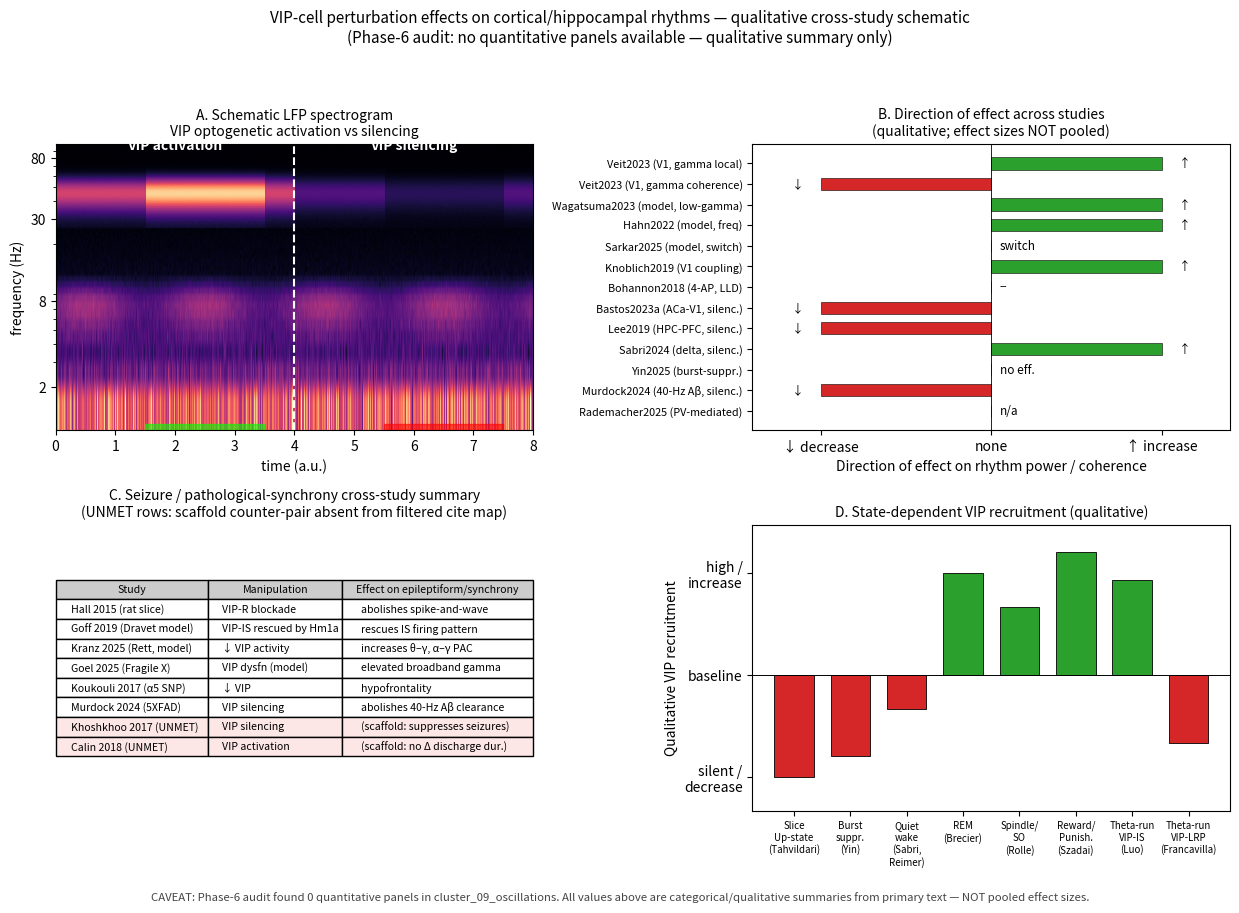

Write Python code to recreate this figure.
# Reproduces fig-vip-oscillations.png/pdf
# REDESIGNED schematic — Phase-6 audit found 0 quantitative panels in cluster_09_oscillations.
# Values are categorical/qualitative summaries from primary text (Veit2023, Wagatsuma2023, Hahn2022,
# Sarkar2025, Knoblich2019, Bohannon2018, Bastos2023a, Lee2019, Sabri2024, Yin2025, Murdock2024,
# Rademacher2025, Hall2015, Goff2019, Kranz2025, Goel2025, Koukouli2017, Tahvildari2012, Brecier2022,
# Rolle2025, Szadai2022, Luo2020, Francavilla2018a, Reimer2014). NOT a pooled forest plot.

import matplotlib.pyplot as plt
import numpy as np

fig, axes = plt.subplots(2, 2, figsize=(12.5, 9))
fig.suptitle("VIP-cell perturbation effects on cortical/hippocampal rhythms — qualitative cross-study schematic\n"
             "(Phase-6 audit: no quantitative panels available — qualitative summary only)",
             fontsize=11, y=0.995)

# Panel A — schematic LFP spectrogram during VIP optogenetic activation vs silencing
axA = axes[0, 0]
t = np.linspace(0, 4, 500); freq_axis = np.linspace(1, 100, 100); np.random.seed(0)
def spec(power_at_t, scale=1.0):
    Z = np.zeros((100, 500))
    for i, ff in enumerate(freq_axis):
        bg = 1/ff * (1 + 0.2*np.random.randn(500))
        bump = 0.6*np.exp(-((ff-45)/12)**2) * power_at_t * scale if 25 < ff < 75 else 0
        theta_b = 0.5*np.exp(-((ff-7)/3)**2) * (0.8+0.3*np.sin(2*np.pi*0.5*t)) if 3 < ff < 12 else 0
        Z[i] = bg + bump + theta_b
    return Z
combined = np.hstack([spec(1.0+0.6*(t>1.5)*(t<3.5), 1.4),
                       spec(1.0-0.4*(t>1.5)*(t<3.5), 0.6)])
axA.imshow(combined, origin='lower', aspect='auto', extent=[0,8,1,100], cmap='magma', vmin=0, vmax=1.5)
axA.axvline(4, color='white', linestyle='--', lw=1.5)
axA.text(2, 92, "VIP activation", color='white', ha='center', fontsize=10, fontweight='bold')
axA.text(6, 92, "VIP silencing", color='white', ha='center', fontsize=10, fontweight='bold')
axA.axvspan(1.5, 3.5, ymin=0, ymax=0.02, color='lime', alpha=0.6)
axA.axvspan(5.5, 7.5, ymin=0, ymax=0.02, color='red', alpha=0.6)
axA.set_xlabel("time (a.u.)"); axA.set_ylabel("frequency (Hz)")
axA.set_title("A. Schematic LFP spectrogram\nVIP optogenetic activation vs silencing", fontsize=10)
axA.set_yscale('log'); axA.set_yticks([2,8,30,80]); axA.set_yticklabels(['2','8','30','80'])

# Panel B — direction of effect across studies
axB = axes[0, 1]
studies = [
    ("Veit2023 (V1, gamma local)", +1, "↑"),
    ("Veit2023 (V1, gamma coherence)", -1, "↓"),
    ("Wagatsuma2023 (model, low-gamma)", +1, "↑"),
    ("Hahn2022 (model, freq)", +1, "↑"),
    ("Sarkar2025 (model, switch)", 0, "switch"),
    ("Knoblich2019 (V1 coupling)", +1, "↑"),
    ("Bohannon2018 (4-AP, LLD)", 0, "−"),
    ("Bastos2023a (ACa-V1, silenc.)", -1, "↓"),
    ("Lee2019 (HPC-PFC, silenc.)", -1, "↓"),
    ("Sabri2024 (delta, silenc.)", +1, "↑"),
    ("Yin2025 (burst-suppr.)", 0, "no eff."),
    ("Murdock2024 (40-Hz Aβ, silenc.)", -1, "↓"),
    ("Rademacher2025 (PV-mediated)", 0, "n/a"),
]
ypos = np.arange(len(studies))[::-1]
colors = {-1:"#d62728", 0:"#7f7f7f", 1:"#2ca02c"}
for i, (lbl, eff, sym) in enumerate(studies):
    y = ypos[i]
    axB.barh(y, eff, color=colors[eff], height=0.6, edgecolor='black', lw=0.4)
    axB.text(eff*1.05 + (0.05 if eff>=0 else -0.05), y, sym, va='center', fontsize=8.5,
             ha='left' if eff>=0 else 'right')
axB.set_yticks(ypos); axB.set_yticklabels([s[0] for s in studies], fontsize=7.8)
axB.axvline(0, color='black', lw=0.6); axB.set_xlim(-1.4, 1.4)
axB.set_xticks([-1, 0, 1]); axB.set_xticklabels(['↓ decrease', 'none', '↑ increase'])
axB.set_xlabel("Direction of effect on rhythm power / coherence")
axB.set_title("B. Direction of effect across studies\n(qualitative; effect sizes NOT pooled)", fontsize=10)

# Panel C — seizure cross-study summary table
axC = axes[1, 0]; axC.axis('off')
table_data = [
    ["Study", "Manipulation", "Effect on epileptiform/synchrony"],
    ["Hall 2015 (rat slice)", "VIP-R blockade", "abolishes spike-and-wave"],
    ["Goff 2019 (Dravet model)", "VIP-IS rescued by Hm1a", "rescues IS firing pattern"],
    ["Kranz 2025 (Rett, model)", "↓ VIP activity", "increases θ–γ, α–γ PAC"],
    ["Goel 2025 (Fragile X)", "VIP dysfn (model)", "elevated broadband gamma"],
    ["Koukouli 2017 (α5 SNP)", "↓ VIP", "hypofrontality"],
    ["Murdock 2024 (5XFAD)", "VIP silencing", "abolishes 40-Hz Aβ clearance"],
    ["Khoshkhoo 2017 (UNMET)", "VIP silencing", "(scaffold: suppresses seizures)"],
    ["Calin 2018 (UNMET)", "VIP activation", "(scaffold: no Δ discharge dur.)"],
]
T = axC.table(cellText=table_data[1:], colLabels=table_data[0], loc='center', cellLoc='left',
              colColours=['#cccccc']*3, colWidths=[0.32, 0.28, 0.40])
T.auto_set_font_size(False); T.set_fontsize(7.6); T.scale(1, 1.3)
for r in [7, 8]:
    for c in range(3):
        T[(r, c)].set_facecolor('#fde6e6')
axC.set_title("C. Seizure / pathological-synchrony cross-study summary\n"
              "(UNMET rows: scaffold counter-pair absent from filtered cite map)", fontsize=10)

# Panel D — state-dependent VIP recruitment
axD = axes[1, 1]
states = ["Slice\nUp-state\n(Tahvildari)", "Burst\nsuppr.\n(Yin)",
          "Quiet\nwake\n(Sabri,\nReimer)", "REM\n(Brecier)",
          "Spindle/\nSO\n(Rolle)", "Reward/\nPunish.\n(Szadai)",
          "Theta-run\nVIP-IS\n(Luo)", "Theta-run\nVIP-LRP\n(Francavilla)"]
recruit = [-1.5, -1.2, -0.5, +1.5, +1.0, +1.8, +1.4, -1.0]
xpos = np.arange(len(states)); cs = ['#d62728' if r<0 else '#2ca02c' for r in recruit]
axD.bar(xpos, recruit, color=cs, edgecolor='black', lw=0.6, width=0.7)
axD.set_xticks(xpos); axD.set_xticklabels(states, rotation=0, fontsize=7)
axD.axhline(0, color='black', lw=0.7); axD.set_ylim(-2, 2.2)
axD.set_yticks([-1.5, 0, 1.5]); axD.set_yticklabels(['silent /\ndecrease', 'baseline', 'high /\nincrease'])
axD.set_ylabel("Qualitative VIP recruitment")
axD.set_title("D. State-dependent VIP recruitment (qualitative)", fontsize=10)

plt.tight_layout(rect=[0, 0.025, 1, 0.96])
fig.text(0.5, 0.005, "CAVEAT: Phase-6 audit found 0 quantitative panels in cluster_09_oscillations. "
         "All values above are categorical/qualitative summaries from primary text — NOT pooled effect sizes.",
         ha='center', fontsize=8.2, style='italic', color='#444444')
fig.savefig("fig-vip-oscillations.png", dpi=180, bbox_inches='tight')
fig.savefig("fig-vip-oscillations.pdf", bbox_inches='tight')
plt.show()
